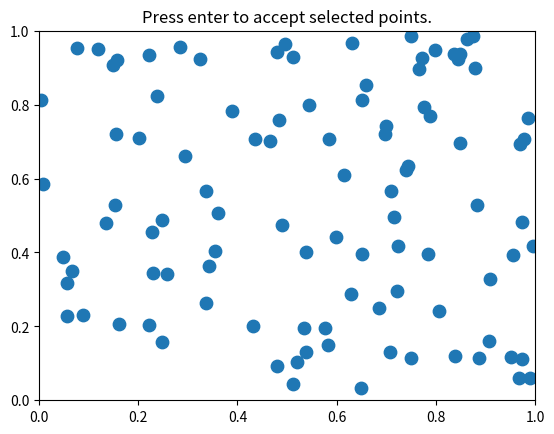

The script that saved this image:
"""
===================
Lasso Selector Demo
===================

Interactively selecting data points with the lasso tool.

This examples plots a scatter plot. You can then select a few points by drawing
a lasso loop around the points on the graph. To draw, just click
on the graph, hold, and drag it around the points you need to select.
"""


import numpy as np

from matplotlib.widgets import LassoSelector
from matplotlib.path import Path


class SelectFromCollection:
    """Select indices from a matplotlib collection using `LassoSelector`.

    Selected indices are saved in the `ind` attribute. This tool fades out the
    points that are not part of the selection (i.e., reduces their alpha
    values). If your collection has alpha < 1, this tool will permanently
    alter the alpha values.

    Note that this tool selects collection objects based on their *origins*
    (i.e., `offsets`).

    Parameters
    ----------
    ax : :class:`~matplotlib.axes.Axes`
        Axes to interact with.

    collection : :class:`matplotlib.collections.Collection` subclass
        Collection you want to select from.

    alpha_other : 0 <= float <= 1
        To highlight a selection, this tool sets all selected points to an
        alpha value of 1 and non-selected points to `alpha_other`.
    """

    def __init__(self, ax, collection, alpha_other=0.3):
        self.canvas = ax.figure.canvas
        self.collection = collection
        self.alpha_other = alpha_other

        self.xys = collection.get_offsets()
        self.Npts = len(self.xys)

        # Ensure that we have separate colors for each object
        self.fc = collection.get_facecolors()
        if len(self.fc) == 0:
            raise ValueError('Collection must have a facecolor')
        elif len(self.fc) == 1:
            self.fc = np.tile(self.fc, (self.Npts, 1))

        self.lasso = LassoSelector(ax, onselect=self.onselect)
        self.ind = []

    def onselect(self, verts):
        path = Path(verts)
        self.ind = np.nonzero(path.contains_points(self.xys))[0]
        self.fc[:, -1] = self.alpha_other
        self.fc[self.ind, -1] = 1
        self.collection.set_facecolors(self.fc)
        self.canvas.draw_idle()

    def disconnect(self):
        self.lasso.disconnect_events()
        self.fc[:, -1] = 1
        self.collection.set_facecolors(self.fc)
        self.canvas.draw_idle()


if __name__ == '__main__':
    import matplotlib.pyplot as plt

    # Fixing random state for reproducibility
    np.random.seed(19680801)

    data = np.random.rand(100, 2)

    fig = plt.figure()
    ax = fig.add_subplot(xlim=(0, 1), ylim=(0, 1), autoscale_on=False)

    pts = ax.scatter(data[:, 0], data[:, 1], s=80)
    selector = SelectFromCollection(ax, pts)

    def accept(event):
        if event.key == "enter":
            print("Selected points:")
            print(selector.xys[selector.ind])
            selector.disconnect()
            ax.set_title("")
            fig.canvas.draw()

    fig.canvas.mpl_connect("key_press_event", accept)
    ax.set_title("Press enter to accept selected points.")

    plt.show()
